Run: headless pygame with SDL's dummy video driver; simulated clock (each Clock.tick advances the game by its frame time, no real sleeping); random seed 0; keys injected as events and as key.get_pressed() state; mouse plan: one left click at the window centre at the start of phase 2, then a move to the lower-right quarter at the start of phase 3.
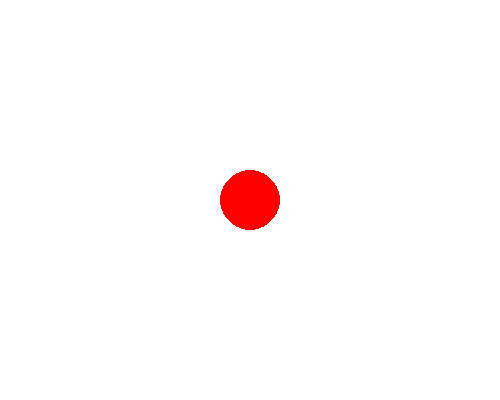
Frame 1 of 4 · flips 1–60 · no input
Frame 2 of 4 · flips 61–180 · clicked the window centre · tapped SPACE, RETURN · held RIGHT (→), D · screen unchanged from frame 1, image omitted
Frame 3 of 4 · flips 181–300 · moved the mouse to the lower-right quarter · held DOWN (↓), S · screen unchanged from frame 2, image omitted
Frame 4 of 4 · flips 301–420 · held LEFT (←), A, UP (↑), W · screen unchanged from frame 3, image omitted

The pygame program that drew these frames:

import pygame
pygame.init()

window = pygame.display.set_mode((500, 400))
pygame.display.set_caption("Single Click Circle Move")

x, y = 250, 200
running = True
while running:
    window.fill((255, 255, 255))  
    for event in pygame.event.get():
        if event.type == pygame.QUIT:
            running = False
        
        if event.type == pygame.MOUSEBUTTONDOWN:
            x, y = event.pos  
    pygame.draw.circle(window, (255, 0, 0), (x, y), 30)
    pygame.display.update()
pygame.quit()
